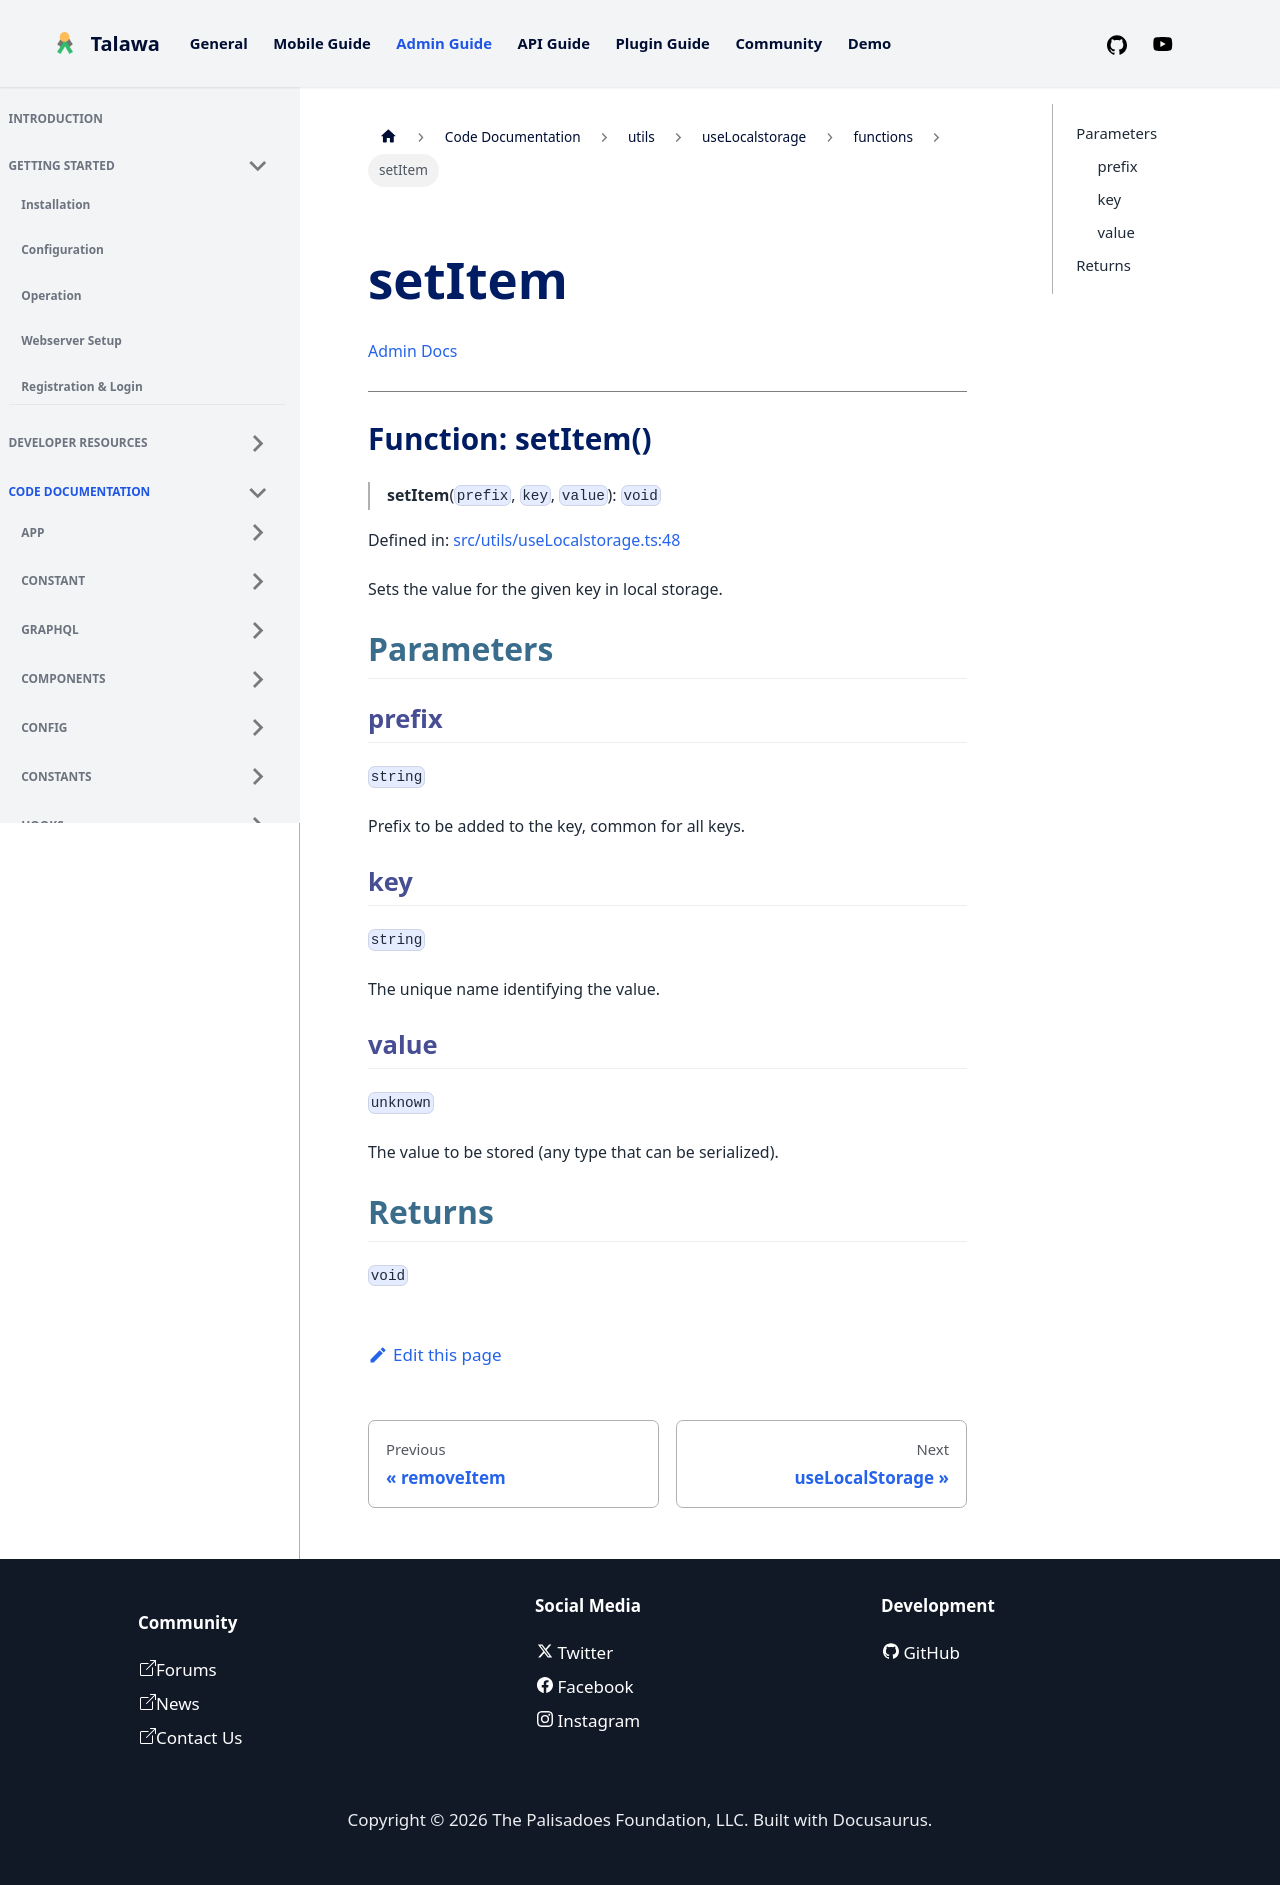

repository: PalisadoesFoundation/talawa-admin · page: docs/auto-docs/utils/useLocalstorage/functions/setItem/index.html · generator: docusaurus

[Admin Docs](/)

***

# Function: setItem()

> **setItem**(`prefix`, `key`, `value`): `void`

Defined in: [src/utils/useLocalstorage.ts:48](https://github.com/PalisadoesFoundation/talawa-admin/blob/main/src/utils/useLocalstorage.ts#L48)

Sets the value for the given key in local storage.

## Parameters

### prefix

`string`

Prefix to be added to the key, common for all keys.

### key

`string`

The unique name identifying the value.

### value

`unknown`

The value to be stored (any type that can be serialized).

## Returns

`void`
